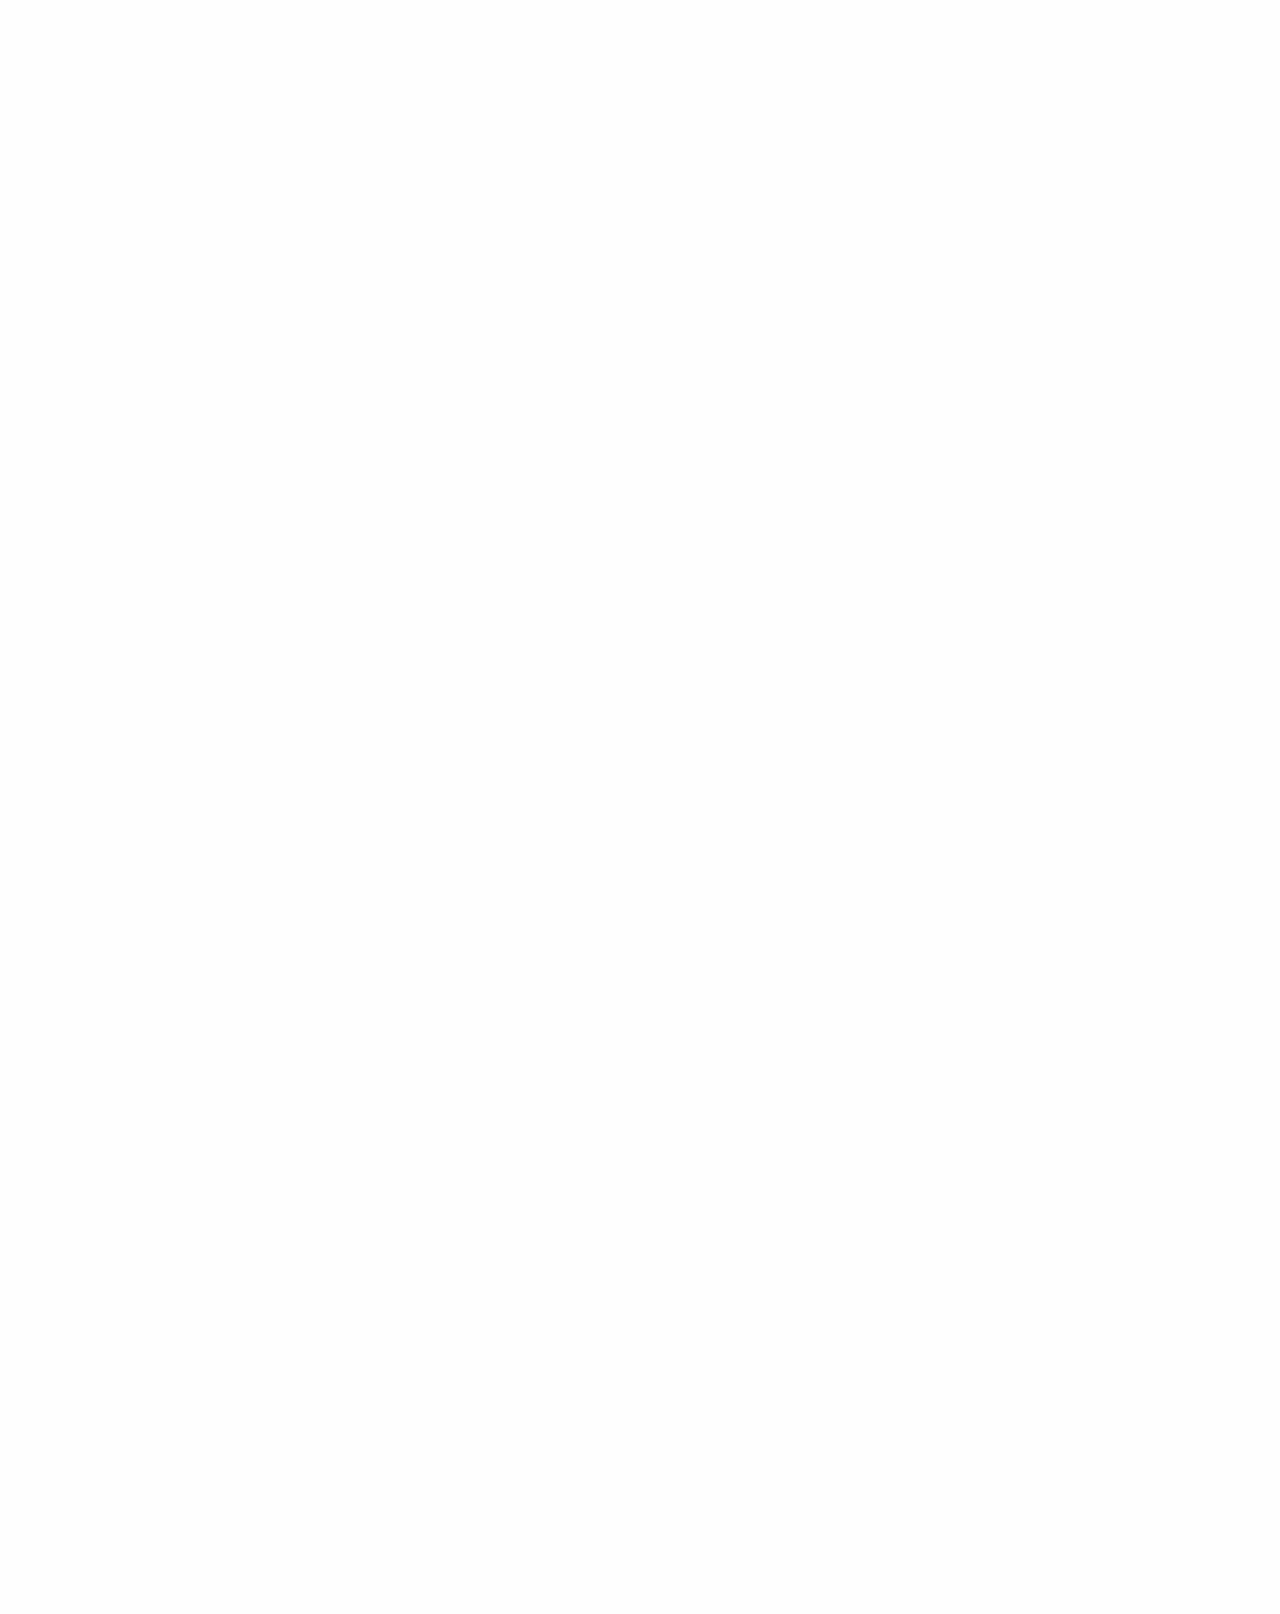

repository: scylladb/scylla-monitoring · page: master/use-monitoring/advisor/scRequestErrors.html · generator: sphinx

Requests to strongly consistent tables fail
-------------------------------------------
Each tablet of a strongly consistent table has its own Raft group. Writes and linearizable reads are routed to the leader of the group.

The alert fires when, for 5 minutes, more than 1% of the strongly consistent writes or reads that a node executes fail with the same reason, and more than 6 of them fail per minute. The second condition keeps a few failures on an almost idle node from raising the alert. The alert names the node, the operation and the reason:

* ``timeout``: the leader may be overloaded, or the group may be electing a new leader.
* ``status_unknown``: the write may or may not have been applied, for example because the leader changed while the write was being committed.
* ``unavailable``: the node sees no live replica of the tablet.

Requests that fail for other reasons, such as a write over the size limit or a dropped table, do not count toward the alert.

The Strongly Consistent Tables sections of the Detailed dashboard show the elections, the retries and the Raft backpressure on that node.
